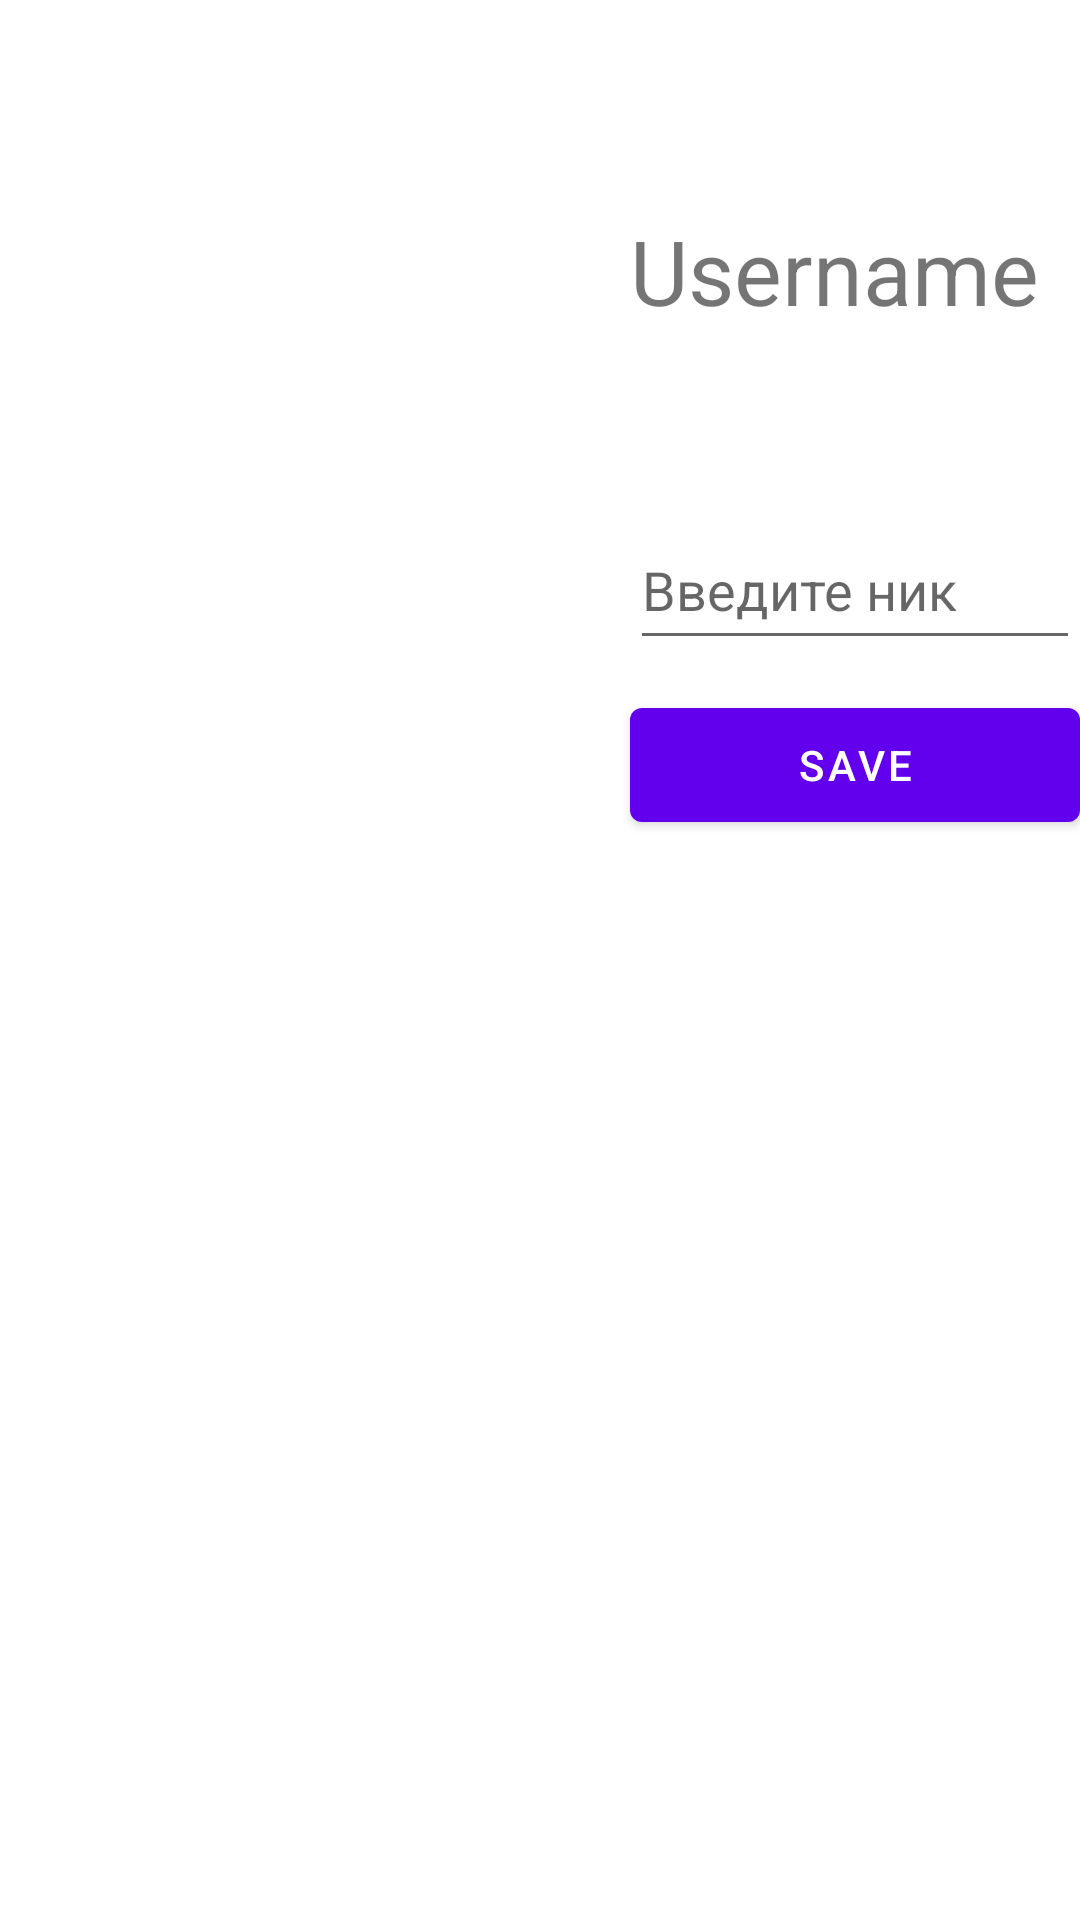

Write the Android layout XML for this screen, with the resource values it uses.
<!-- AndroidManifest.xml: application theme Theme.TaskApp_m4 -->
<!-- res/layout/fragment_profile.xml -->
<?xml version="1.0" encoding="utf-8"?>
<androidx.constraintlayout.widget.ConstraintLayout xmlns:android="http://schemas.android.com/apk/res/android"
    xmlns:tools="http://schemas.android.com/tools"
    android:layout_width="match_parent"
    android:layout_height="match_parent"
    android:paddingTop="50dp"
    xmlns:app="http://schemas.android.com/apk/res-auto"
    tools:context=".ui.profile.ProfileFragment">

    <ImageView
        android:id="@+id/img_profile"
        android:layout_width="150dp"
        android:layout_height="150dp"
        android:src="@drawable/ic_launcher_background"
        android:layout_margin="20dp"
        app:layout_constraintTop_toTopOf="parent"
        app:layout_constraintStart_toStartOf="parent"
        />
    <TextView
        android:id="@+id/tv_username"
        android:layout_width="wrap_content"
        android:layout_height="wrap_content"
        android:text="Username"
        android:textSize="30sp"
        android:gravity="center_vertical"
        android:layout_marginStart="40dp"
        app:layout_constraintStart_toEndOf="@id/img_profile"
        app:layout_constraintTop_toTopOf="@id/img_profile"
        />
    <EditText
        android:id="@+id/et_username"
        android:layout_width="150dp"
        android:layout_height="50dp"
        android:layout_marginStart="40dp"
        android:hint="Введите ник"
        app:layout_constraintBottom_toBottomOf="@+id/img_profile"
        app:layout_constraintStart_toEndOf="@+id/img_profile"
        />

    <com.google.android.material.button.MaterialButton
        android:id="@+id/btn_save"
        android:layout_width="150dp"
        android:layout_height="50dp"
        android:layout_marginTop="10dp"
        android:text="Save"
        app:layout_constraintTop_toBottomOf="@id/et_username"
        app:layout_constraintStart_toStartOf="@id/et_username"/>


</androidx.constraintlayout.widget.ConstraintLayout>
<!-- resources referenced by this layout -->
<resources>
  <style name="Theme.TaskApp_m4" parent="Theme.MaterialComponents.DayNight.DarkActionBar">
          
          <item name="colorPrimary">@color/purple_500</item>
          <item name="colorPrimaryVariant">@color/purple_700</item>
          <item name="colorOnPrimary">@color/white</item>
          
          <item name="colorSecondary">@color/teal_200</item>
          <item name="colorSecondaryVariant">@color/teal_700</item>
          <item name="colorOnSecondary">@color/black</item>
          
          <item name="android:statusBarColor">?attr/colorPrimaryVariant</item>
          
      </style>
  <!-- not gathered from this repository: default colours our renderer supplied (Android Studio template values) -->
  <color name="purple_500">#FF6200EE</color>
  <color name="purple_700">#FF3700B3</color>
  <color name="teal_200">#FF03DAC5</color>
  <color name="teal_700">#FF018786</color>
  <color name="black">#FF000000</color>
  <color name="white">#FFFFFFFF</color>
</resources>
